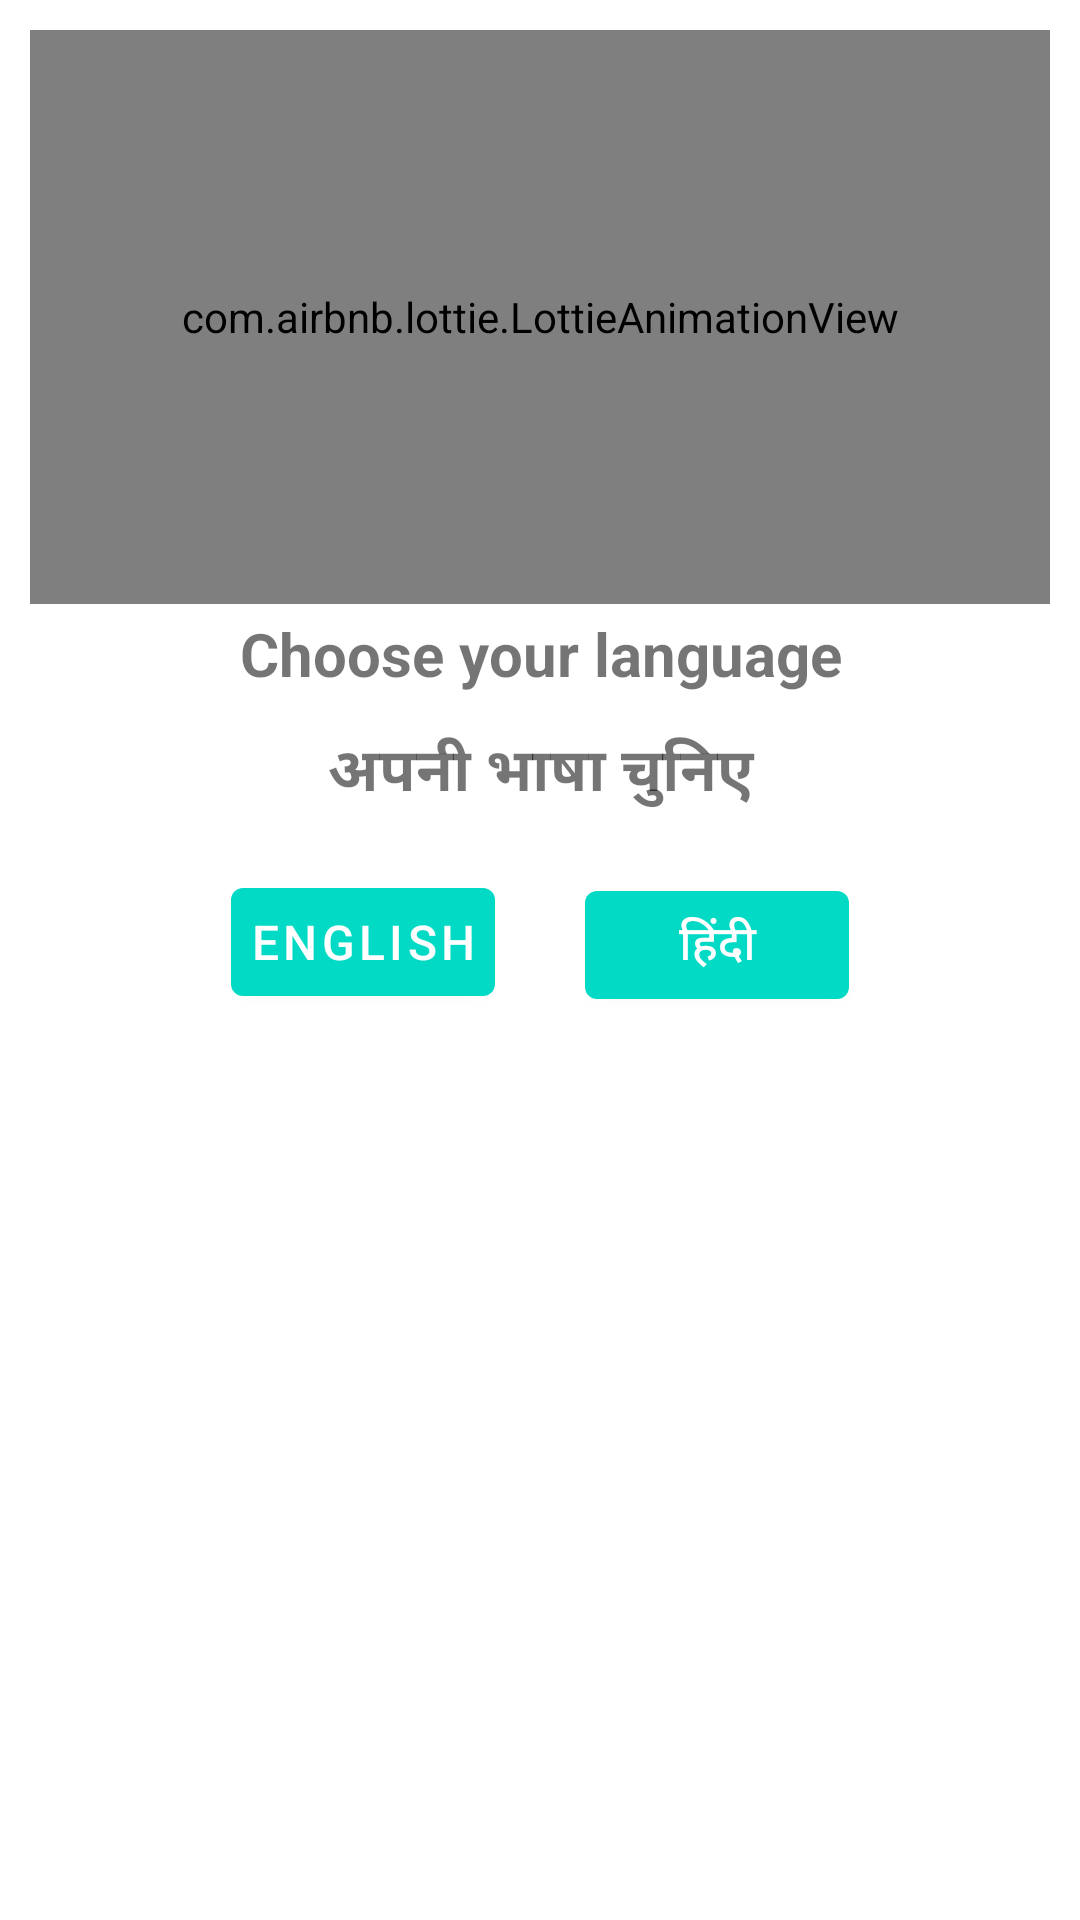

Here is an Android app screen rendered from its layout file. Give the layout XML and the strings, colors and styles it references.
<!-- AndroidManifest.xml: application theme Theme.PotatoDiseaseDetection -->
<!-- res/layout/dialog_custom.xml -->
<?xml version="1.0" encoding="utf-8"?>
<androidx.constraintlayout.widget.ConstraintLayout xmlns:android="http://schemas.android.com/apk/res/android"
    android:layout_width="match_parent"
    android:layout_height="match_parent"
    xmlns:app="http://schemas.android.com/apk/res-auto"
    android:orientation="vertical">

    <com.airbnb.lottie.LottieAnimationView
        android:id="@+id/lang2Anim"
        android:layout_width="0dp"
        android:layout_height="0dp"
        android:layout_marginStart="10dp"
        android:layout_marginTop="10dp"
        android:layout_marginEnd="10dp"
        android:layout_marginBottom="10dp"
        app:lottie_autoPlay="true"
        app:lottie_fileName="language.json"
        app:layout_constraintDimensionRatio="16:9"
        app:lottie_loop="true"
        app:layout_constraintTop_toTopOf="parent"
        app:layout_constraintStart_toStartOf="parent"
        app:layout_constraintEnd_toEndOf="parent"/>

    <TextView
        android:id="@+id/customTextEng"
        android:layout_width="match_parent"
        android:layout_height="wrap_content"
        android:gravity="center_horizontal"
        android:text="@string/text_choose_eng"
        android:textStyle="bold"
        android:textSize="20sp"
        android:padding="3sp"
        app:layout_constraintTop_toBottomOf="@id/lang2Anim"
        app:layout_constraintStart_toStartOf="parent"
        app:layout_constraintEnd_toEndOf="parent"/>

    <TextView
        android:id="@+id/customTextHindi"
        android:layout_width="match_parent"
        android:layout_height="wrap_content"
        android:text="@string/text_choose_hindi"
        android:gravity="center_horizontal"
        android:textStyle="bold"
        android:textSize="20sp"
        android:layout_marginTop="5dp"
        android:padding="3sp"
        app:layout_constraintTop_toBottomOf="@id/customTextEng"
        app:layout_constraintStart_toStartOf="parent"
        app:layout_constraintEnd_toEndOf="parent"/>

    <LinearLayout
        android:layout_width="match_parent"
        android:layout_height="wrap_content"
        android:orientation="horizontal"
        android:gravity="center_horizontal"
        android:layout_marginTop="5dp"
        android:padding="10sp"
        app:layout_constraintTop_toBottomOf="@id/customTextHindi"
        app:layout_constraintStart_toStartOf="parent"
        app:layout_constraintEnd_toEndOf="parent">

        <com.google.android.material.button.MaterialButton
            android:id="@+id/customBtnEng"
            android:layout_width="wrap_content"
            android:layout_height="wrap_content"
            android:text="@string/btn_eng"
            android:textSize="16sp"
            android:layout_marginEnd="15dp"
            android:padding="3sp"/>

        <com.google.android.material.button.MaterialButton
            android:id="@+id/customBtnHin"
            android:layout_width="wrap_content"
            android:layout_height="wrap_content"
            android:text="@string/btn_hin"
            android:textSize="16sp"
            android:layout_marginStart="15dp"
            android:padding="3sp"/>

    </LinearLayout>

</androidx.constraintlayout.widget.ConstraintLayout>
<!-- resources referenced by this layout -->
<resources>
  <string name="btn_eng" translatable="false">ENGLISH</string>
  <string name="btn_hin">हिंदी</string>
  <string name="text_choose_eng" translatable="false">Choose your language</string>
  <string name="text_choose_hindi">अपनी भाषा चुनिए</string>
  <style name="Theme.PotatoDiseaseDetection" parent="Theme.MaterialComponents.Light.NoActionBar">
          <item name="colorPrimary">@color/colorPrimary</item>
          <item name="colorPrimaryVariant">@color/colorPrimaryDark</item>
          <item name="colorOnPrimary">@color/white</item>
          
          <item name="colorSecondary">@color/teal_200</item>
          <item name="colorSecondaryVariant">@color/teal_700</item>
          <item name="colorOnSecondary">@color/black</item>
          
          <item name="android:statusBarColor" tools:targetApi="l">?attr/colorPrimaryVariant</item>
          
      </style>
  <color name="colorPrimary">#03DAC6</color>
  <color name="colorPrimaryDark">#aeded9</color>
  <color name="white">#FFFFFFFF</color>
  <color name="teal_200">#FF03DAC5</color>
  <color name="teal_700">#FF018786</color>
  <color name="black">#FF000000</color>
</resources>
